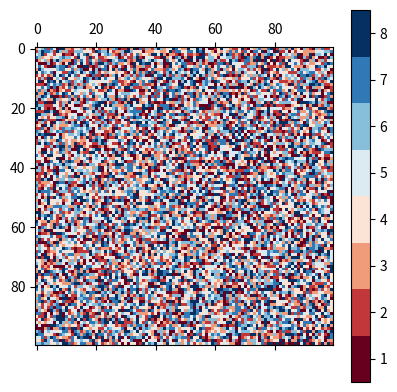
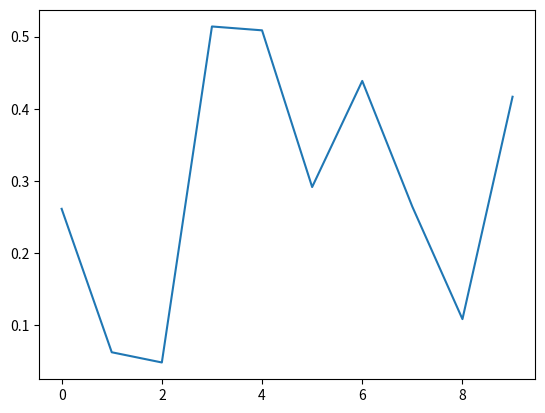

Python code for these plots, in order:
import matplotlib.pyplot as plt
import numpy as np


def discrete_matshow(data):
    # get discrete colormap
    cmap = plt.get_cmap('RdBu', np.max(data) - np.min(data) + 1)
    # set limits .5 outside true range
    mat = plt.matshow(data, cmap=cmap, vmin=np.min(data) - 0.5, 
                      vmax=np.max(data) + 0.5, fignum=111)
    # tell the colorbar to tick at integers
    cax = plt.colorbar(mat, ticks=np.arange(np.min(data), np.max(data) + 1))

# generate data
a = np.random.randint(1, 9, size=(100, 100))
discrete_matshow(a)
fig2 = plt.figure(112)
y = np.random.random([10,1])
plt.plot(y)

plt.show()